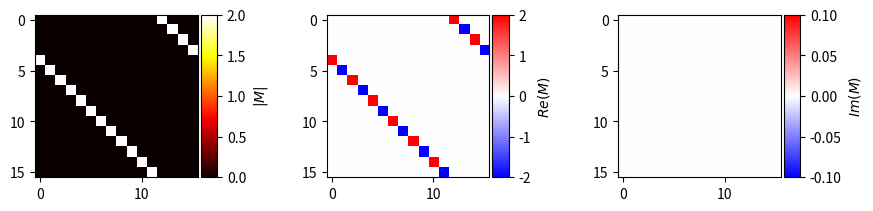
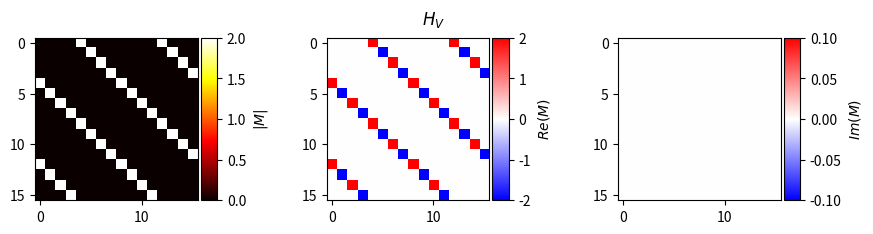

Source code (Python) for these figures, in order:
import numpy as np
import matplotlib.pyplot as plt
import scipy

### Useful matrices
sx = np.array([[0, 1],
               [1, 0]])
sy = np.array([[0, -1j],
               [1j, 0]])
sz = np.array([[1, 0],
               [0, -1]])
sp = np.array([[0, 1],
               [0, 0]])
sm = np.array([[0, 0],
               [1, 0]])
I2 = np.eye(2)


### Constants, matrix elements, etc.
Umag = 0.1
l = np.arange(8)
phi0 = 0
N = 5
U = -Umag * np.exp(1j * (phi0 - 2 * np.pi * N * l / 8))
dphi = np.angle(U[1]) - np.angle(U[0])
w = np.exp(1j*dphi)
G = np.column_stack((np.cos(2*np.pi*l/8), np.sin(2*np.pi*l/8)))
q_K = np.array([0.5, 0.5*np.tan(np.pi/8)])


def calc_H(q=np.zeros(2), U=np.ones(8), G=G, V=0., Dx=0., Dy=0., Dz=0., **kwargs):
    H = np.zeros((16, 16), dtype=np.complex128)
    # U couplings:
    for i in range(8):
        orb = np.zeros((8,8), dtype=np.complex128)
        orb[(i+3)%8, i] = U[i]
        orb[i, (i+3)%8] = U[(i+4)%8]
        dHU = np.kron(orb, sp)
        H += (dHU + dHU.conj().T)
    # V couplings:
    orb = np.zeros((8,8), dtype=np.complex128)
    for i in range(8):
        orb[(i+2)%8, i] += 2*V
        # orb[i, (i+2)%8] += V
    dHV = np.kron(orb, sz)
    H += (dHV + dHV.conj().T)
    # D couplings:
    H += Dx * np.kron(np.eye(8), sx)
    H += Dy * np.kron(np.eye(8), sy)
    H += Dz * np.kron(np.eye(8), sz)
    # KE:
    H_kin = np.zeros((8, 8), dtype=np.complex128)
    b = {0:np.zeros(2), 3:G[0,:], 6:G[0,:]+G[3,:], 1:G[0,:]+G[3,:]+G[6,:], 
         4:G[0,:]+G[3,:]+G[6,:]+G[1,:], 7:G[3,:]+G[6,:]+G[1,:], 2:G[6,:]+G[1,:], 
         5:G[1,:]}
    for i, v in b.items():
        H_kin[i,i] = np.sum((q-v)**2)
    H += np.kron(H_kin, I2)
    return H


def calc_K_eigenstates(q=np.array([0.5, 0.5*np.tan(np.pi/8)]), **kwargs):
    H = calc_H(q=q, **kwargs)
    evals, evects = np.linalg.eigh(H)
    psi = evects[:,4:8]
    return psi


def visualise_K_eigenstates(psi, title_str=None,
                            title_params={'U_mag':'U', 'N':'N', 'V':'V', 
                                          'Dx':'Dx', 'Dy':'Dy', 'Dz':'Dz'},
                                                 **kwargs):
    fig, axs = plt.subplots(1,3)
    # box0 = axs[0].get_position()
    # print(box0)
    # box0.x0 -= 0.15
    # box0.x1 -= 0.15
    # print(box0)
    # axs[0].set_position(box0)
    # box1 = axs[1].get_position()
    # box1.x0 -= 0.05
    # box1.x1 -= 0.05
    # axs[1].set_position(box1)
    im1 = axs[0].imshow(np.abs(psi), cmap='hot', origin='upper')
    cbar1 = fig.colorbar(im1, ax=axs[0])
    cbar1.set_label(r'$|\psi|$')
    im2 = axs[1].imshow(np.real(psi), cmap='bwr', origin='upper')
    cbar2 = fig.colorbar(im2, ax=axs[1])
    cbar2.set_label(r'$Re(\psi)$')
    im3 = axs[2].imshow(np.imag(psi), cmap='bwr', origin='upper')
    cbar3 = fig.colorbar(im3, ax=axs[2])
    cbar3.set_label(r'$Im(\psi)$')
    if title_str is None:
        title_str = ''
        for k, v in title_params.items():
            if k in kwargs:
                title_str += v + '=' + str(np.round(np.real(kwargs[k]),5)) + ', '
        title_str = title_str[:-2]
    fig.suptitle(title_str, y=0.9)
    fig.tight_layout(rect=[0, 0, 1, 0.95])
    plt.show()


def project_M(M, psi):
    return psi.conj().T @ M @ psi


def calc_c8(N=5):
    dphi = N * np.pi / 4
    c8_orb = np.zeros((8, 8), dtype=np.complex128)
    for i in range(8):
        c8_orb[(i+1)%8, i] = 1
    c8_spin = np.array([[np.exp(1j*dphi/2), 0],
                        [0, np.exp(-1j*dphi/2)]])
    U_c8 = np.kron(c8_orb, c8_spin)
    return U_c8


def calc_Pz(N=5, factor=1.):
    U_c8 = calc_c8(N=N)
    Pz = np.linalg.matrix_power(U_c8, 4) * factor
    return Pz


def calc_sd():
    sd_orb = np.zeros((8,8), dtype=np.complex128)
    for i in range(8):
        sd_orb[7-i, i] = 1
    U_sd = np.kron(sd_orb, sy)
    return U_sd

def calc_sd2():
    sd_orb = np.zeros((8,8), dtype=np.complex128)
    for i in range(8):
        sd_orb[(3-i)%8, i] = 1
    U_sd = np.kron(sd_orb, sx)
    return U_sd


def calc_U_Tx():
    U_orb = np.zeros((8, 8), dtype=np.complex128)
    for i in range(8):
        U_orb[(i+4)%8, i] = 1
    U_Tx = np.kron(U_orb, sx)
    return U_Tx

def left_Tx(v, U_Tx=calc_U_Tx()):
    return U_Tx @ v.conj()

def inner_Tx(left_v, right_v, U_Tx=calc_U_Tx()):
    return left_v.conj().T @ left_Tx(right_v, U_Tx=U_Tx)


def calc_S1(psi, U_Pz=calc_Pz(), U_Tx=calc_U_Tx()):
    return psi.conj().T @ U_Pz @ left_Tx(psi, U_Tx=U_Tx)

def calc_Dx(D=1.):
    return D*np.kron(np.eye(8), sx)

def calc_Dy(D=1.):
    return D*np.kron(np.eye(8), sy)

def calc_HV(V=1.):
    orb = np.zeros((8,8), dtype=np.complex128)
    for i in range(8):
        orb[(i+2)%8, i] += 2*V
        # orb[i, (i+2)%8] += V
    dHV = np.kron(orb, sz)
    visualise_matrix(dHV)
    return (dHV + dHV.conj().T)


def visualise_matrix(M, title_str=''):
    fig, axs = plt.subplots(1, 3, figsize=(9, 3))
    
    for ax, data, cmap, label in zip(
        axs,
        [np.abs(M), np.real(M), np.imag(M)],
        ['hot', 'bwr', 'bwr'],
        [r'$|M|$', r'$Re(M)$', r'$Im(M)$']
    ):
        im = ax.imshow(data, cmap=cmap, origin='upper')
        # Add a colorbar that matches the axis height
        cax = ax.inset_axes([1.02, 0.0, 0.1, 1.])  # [x0, y0, width, height]
        cbar = fig.colorbar(im, cax=cax)
        cbar.set_label(label)

    fig.suptitle(title_str, y=0.8)
    fig.tight_layout(rect=[0, 0, 1, 0.95])
    plt.show()


def investigate_H_U(N=5, dq=np.zeros(2), subtract_Eav=False, block_diagonalise=False, **kwargs):
    q_K = np.array([0.5, 0.5*np.tan(np.pi/8)])
    H = calc_H(q=q_K + dq, N=N, **kwargs)
    evals, evects = np.linalg.eigh(H)
    psi_K = evects[:, 4:8]
    print(np.round(evals[4:8],5))
    Eav = np.mean(evals[4:8])

    # Behaviour for 'random' numerical eigenstates of H
    # U_c8 = calc_c8(N=N)
    U_Pz = calc_Pz(N=N, factor=1j)
    U_sd = calc_sd()
    U_Tx = calc_U_Tx()
    H_proj = project_M(H, psi_K)
    if subtract_Eav:
        H_proj -= Eav * np.eye(4)
    U_Pz_proj = project_M(U_Pz, psi_K)
    U_sd_proj = project_M(U_sd, psi_K)
    Tx_proj = inner_Tx(psi_K, psi_K, U_Tx=U_Tx)
    S1_proj = calc_S1(psi_K, U_Pz=U_Pz, U_Tx=U_Tx)
    ## Uncomment to instead view full 16x16 matrices in the energy eigenbasis
    # H_proj = project_M(H, evects)
    # U_Pz_proj = project_M(U_Pz, evects)
    # U_sd_proj = project_M(U_sd, evects)
    # Tx_proj = inner_Tx(evects, evects, U_Tx=U_Tx)
    # S1_proj = calc_S1(evects, U_Pz=U_Pz, U_Tx=U_Tx)
    # visualise_K_eigenstates(psi=psi_K, title_str='Numerical Eigenstates')
    visualise_matrix(H_proj, title_str=r'$H$, $H$ Eigenstates')
    visualise_matrix(U_Pz_proj, title_str=r'$P_z$, $H$ Eigenstates')
    visualise_matrix(U_sd_proj, title_str=r'$\sigma_d$, $H$ Eigenstates')
    visualise_matrix(Tx_proj, title_str=r'$T_x$, $H$ Eigenstates')
    visualise_matrix(S1_proj, title_str=r'$S_1$, $H$ Eigenstates')

    # Behaviour for eigenstates of Pz
    psi_Pz = np.zeros_like(psi_K)
    T, evects = scipy.linalg.schur(U_Pz_proj)
    psi_Pz = psi_K @ evects

    H_proj_Pz = project_M(H, psi_Pz)
    U_Pz_proj_Pz = project_M(U_Pz, psi_Pz)
    U_sd_proj_Pz = project_M(U_sd, psi_Pz)
    Tx_proj_Pz = inner_Tx(psi_Pz, psi_Pz, U_Tx=U_Tx)
    S1_proj_Pz = calc_S1(psi_Pz, U_Pz=U_Pz, U_Tx=U_Tx)
    # visualise_K_eigenstates(psi=psi_Pz, title_str=r'$P_z$ Eigenstates')
    # visualise_matrix(H_proj_Pz, title_str=r'$H$, $P_z$ Eigenstates')
    # visualise_matrix(U_Pz_proj_Pz, title_str=r'$P_z$, $P_z$ Eigenstates')
    # visualise_matrix(U_sd_proj_Pz, title_str=r'$\sigma_d$, $P_z$ Eigenstates')
    # visualise_matrix(Tx_proj_Pz, title_str=r'$T_x$, $P_z$ Eigenstates')
    # visualise_matrix(S1_proj_Pz, title_str=r'$S_1$, $P_z$ Eigenstates')
    
    # Behaviour for eigenstates of sd
    # psi_sd = np.zeros_like(psi_K)
    if block_diagonalise:
        evals, evects = diagonalise_within_blocks(U_sd_proj, block_idxs=[[0,1],[2,3]],
                                                return_evals=True)
    else:
        T, evects = scipy.linalg.schur(U_sd_proj)
        # evals, evects = fix_order(evects, H_proj, return_evals=True)
    # print(np.round(evals,5))
    # print(np.round(evects,3))

    psi_sd = psi_K @ evects

    # H_proj_sd = project_M(H_proj, evects)
    # U_Pz_proj_sd = project_M(U_Pz_proj, evects)
    # U_sd_proj_sd = project_M(U_sd_proj, evects)
    H_proj_sd = project_M(H, psi_sd)
    if subtract_Eav:
        H_proj_sd -= Eav * np.eye(4)
    U_Pz_proj_sd = project_M(U_Pz, psi_sd)
    U_sd_proj_sd = project_M(U_sd, psi_sd)
    Tx_proj_sd = inner_Tx(psi_sd, psi_sd, U_Tx=U_Tx)
    S1_proj_sd = calc_S1(psi_sd, U_Pz=U_Pz, U_Tx=U_Tx)
    visualise_matrix(H_proj_sd, title_str=r'$H$, $\sigma_d$ Eigenstates')
    visualise_matrix(U_Pz_proj_sd, title_str=r'$P_z$, $\sigma_d$ Eigenstates')
    visualise_matrix(U_sd_proj_sd, title_str=r'$\sigma_d$, $\sigma_d$ Eigenstates')
    visualise_matrix(Tx_proj_sd, title_str=r'$T_x$, $\sigma_d$ Eigenstates')
    visualise_matrix(S1_proj_sd, title_str=r'$S_1$, $\sigma_d$ Eigenstates')

    # Behaviour for eigenstates of Tx
    psi_Tx = np.zeros_like(psi_K)
    if block_diagonalise:
        evals, evects = diagonalise_within_blocks(Tx_proj, block_idxs=[[0,1],[2,3]],
                                                  return_evals=True)
    else:
        T, evects = scipy.linalg.schur(Tx_proj)
        evects = fix_order(evects, H_proj)
    psi_Tx = psi_K @ evects

    H_proj_Tx = project_M(H, psi_Tx)
    U_Pz_proj_Tx = project_M(U_Pz, psi_Tx)
    U_sd_proj_Tx = project_M(U_sd, psi_Tx)
    Tx_proj_Tx = inner_Tx(psi_Tx, psi_Tx, U_Tx=U_Tx)
    S1_proj_Tx = calc_S1(psi_Tx, U_Pz=U_Pz, U_Tx=U_Tx)
    # visualise_matrix(H_proj_Tx, title_str=r'$H$, $T_x$ Eigenstates')
    # visualise_matrix(U_Pz_proj_Tx, title_str=r'$P_z$, $T_x$ Eigenstates')
    # visualise_matrix(U_sd_proj_Tx, title_str=r'$\sigma_d$, $T_x$ Eigenstates')
    # visualise_matrix(Tx_proj_Tx, title_str=r'$T_x$, $T_x$ Eigenstates')
    # visualise_matrix(S1_proj_Tx, title_str=r'$S_1$, $T_x$ Eigenstates')
    

def fix_order(evects, H, return_evals=False):
    H_diag = evects.conj().T @ H @ evects
    evals = np.real_if_close(np.diag(H_diag))
    sort_idx = np.argsort(evals)
    evects_sorted = evects[:, sort_idx]
    if return_evals:
        evals_sorted = evals[sort_idx]
        return evals_sorted, evects_sorted
    else:
        return evects_sorted
    

def diagonalise_within_blocks(U, block_idxs=[[0,1],[2,3]], return_evals=False):
    Z_blocks = []
    T_blocks = []
    # print(np.round(U,3))
    for idxs in block_idxs:
        U_block = U[np.ix_(idxs,idxs)]
        # print(np.round(U_block,3))
        T, Z = scipy.linalg.schur(U_block)
        Z_blocks.append(Z)
        T_blocks.append(T)
    evects = scipy.linalg.block_diag(*Z_blocks)
    evals = np.concatenate([np.diag(T) for T in T_blocks])
    if return_evals:
        return evals, evects
    else:
        return evects
    

def left_S1(U1, A):
    return U1 @ A.conj()
    

def verify_commutations():
    Hx = np.kron(sz, I2)
    Hy = np.kron(sx, sx)
    sd = np.kron(I2, sz)
    a = 1
    b = -1
    U1 = np.kron(np.array([[a,0],[0,b]]), sy)        # S1 = U1 K
    sd2 = np.kron(0.5*(a+b)*sx + 0.5*(a-b)*sy, sy)
    # Dx = np.kron(sy, sy)
    Dx = np.kron(sz, sx)
    # Dx = np.kron(I2, sy)
    Dy = np.kron(sx, I2)
    Pz = 1j*np.kron(sy, sx)

    # Commutators of symmetry operators:
    print('Commutators of symmetry operators:')
    acomm_sdS1 = np.linalg.norm(sd @ U1 + left_S1(U1, sd))
    print(f'{{sd, S1}} = {np.round(acomm_sdS1, 3)}')
    acomm_sd2S1 = np.linalg.norm(sd2 @ U1 + left_S1(U1, sd2))
    print(f'{{sd2, S1}} = {np.round(acomm_sd2S1, 3)}')
    acomm_sdsd2 = np.linalg.norm(sd @ sd2 + sd2 @ sd)
    print(f'{{sd, sd2}} = {np.round(acomm_sdsd2, 3)}')
    acomm_Pzsd = np.linalg.norm(Pz @ sd + sd @ Pz)
    print(f'{{Pz, sd}} = {np.round(acomm_Pzsd, 3)}')
    acomm_Pzsd2 = np.linalg.norm(Pz @ sd2 + sd2 @ Pz)
    print(f'{{Pz, sd2}} = {np.round(acomm_Pzsd2, 3)}')
    comm_PzS1 = np.linalg.norm(Pz @ U1 - left_S1(U1, Pz))
    print(f'[Pz, S1] = {np.round(comm_PzS1, 3)}')


    # Commutators with Hx:
    print('\nCommutators with Hx:')
    comm_Hxsd = np.linalg.norm(Hx @ sd - sd @ Hx)
    print(f'[Hx, sd] = {np.round(comm_Hxsd, 3)}')
    comm_HxS1 = np.linalg.norm(Hx @ U1 - left_S1(U1, Hx))
    print(f'[Hx, S1] = {np.round(comm_HxS1, 3)}')
    acomm_Hxsd2 = np.linalg.norm(Hx @ sd2 + sd2 @ Hx)
    print(f'{{Hx, sd2}} = {np.round(acomm_Hxsd2, 3)}')
    acomm_HxPz = np.linalg.norm(Hx @ Pz + Pz @ Hx)
    print(f'{{Hx, Pz}} = {np.round(acomm_HxPz, 3)}')

    # Commutators with Dx:
    print('\nCommutators with Dx:')
    acomm_Dxsd = np.linalg.norm(Dx @ sd + sd @ Dx)
    print(f'{{Dx, sd}} = {np.round(acomm_Dxsd, 3)}')
    acomm_DxS1 = np.linalg.norm(Dx @ U1 + left_S1(U1, Dx))
    print(f'{{Dx, S1}} = {np.round(acomm_DxS1, 3)}')
    comm_Dxsd2 = np.linalg.norm(Dx @ sd2 - sd2 @ Dx)
    print(f'[Dx, sd2] = {np.round(comm_Dxsd2, 3)}')
    # acomm_DxHx = np.linalg.norm(Dx @ Hx + Hx @ Dx)
    # print(f'{{Dx, Hx}} = {np.round(acomm_DxHx, 3)}')
    # acomm_DxHy = np.linalg.norm(Dx @ Hy + Hy @ Dx)
    # print(f'{{Dx, Hy}} = {np.round(acomm_DxHy, 3)}')

    # Commutators with Hy:
    print('\nCommutators with Hy:')
    acomm_Hysd = np.linalg.norm(Hy @ sd + sd @ Hy)
    print(f'{{Hy, sd}} = {np.round(acomm_Hysd, 3)}')
    comm_HyS1 = np.linalg.norm(Hy @ U1 - left_S1(U1, Hy))
    print(f'[Hy, S1] = {np.round(comm_HyS1, 3)}')
    comm_Hysd2 = np.linalg.norm(Hy @ sd2 - sd2 @ Hy)
    print(f'[Hy, sd2] = {np.round(comm_Hysd2, 3)}')
    acomm_HyPz = np.linalg.norm(Hy @ Pz + Pz @ Hy)
    print(f'{{Hy, Pz}} = {np.round(acomm_HyPz, 3)}')

    # Commutators with Dy:
    print('\nCommutators with Dy:')
    comm_Dysd = np.linalg.norm(Dy @ sd - sd @ Dy)
    print(f'[Dy, sd] = {np.round(comm_Dysd, 3)}')
    acomm_DyS1 = np.linalg.norm(Dy @ U1 + left_S1(U1, Dy))
    print(f'{{Dy, S1}} = {np.round(acomm_DyS1, 3)}')
    acomm_Dysd2 = np.linalg.norm(Dy @ sd2 + sd2 @ Dy)
    print(f'{{Dy, sd2}} = {np.round(acomm_Dysd2, 3)}')
    # comm_DyHx = np.linalg.norm(Dy @ Hx - Hx @ Dy)
    # print(f'[Dy, Hx] = {np.round(comm_DyHx, 3)}')
    # comm_DyHy = np.linalg.norm(Dy @ Hy - Hy @ Dy)
    # print(f'[Dy, Hy] = {np.round(comm_DyHy, 3)}')
    acomm_DxDy = np.linalg.norm(Dx @ Dy + Dy @ Dx)
    print(f'{{Dx, Dy}} = {np.round(acomm_DxDy, 3)}')
    acomm_DxDyHx = np.linalg.norm(Dx @ Dy @ Hx + Hx @ Dx @ Dy)
    print(f'{{Dx Dy, Hx}} = {np.round(acomm_DxDyHx, 3)}')
    acomm_DxDyHy = np.linalg.norm(Dx @ Dy @ Hy + Hy @ Dx @ Dy)
    print(f'{{Dx Dy, Hy}} = {np.round(acomm_DxDyHy, 3)}')


def construct_representation(dq=0.001, N=5, subtract_Eav=True, block_diagonalise=True, 
                             D=1., V=1., **kwargs):
    q_K = np.array([0.5, 0.5*np.tan(np.pi/8)])
    dqx = dq * np.array([1, 0])
    Hx = calc_H(q=q_K + dqx, **kwargs)
    evals, evects = np.linalg.eigh(Hx)
    psi_K = evects[:, 4:8]
    Eav = np.mean(evals[4:8])

    # Behaviour for 'random' numerical eigenstates of H
    U_Pz = calc_Pz(N=N, factor=1)
    U_sd = calc_sd()
    U_Tx = calc_U_Tx()
    Hx_proj = project_M(Hx, psi_K)
    if subtract_Eav:
        Hx_proj -= Eav * np.eye(4)
    U_sd_proj = project_M(U_sd, psi_K)
    S1_proj = calc_S1(psi_K, U_Pz=U_Pz, U_Tx=U_Tx)
    visualise_matrix(Hx_proj, title_str=r'$H_x$, $H$ Eigenstates')
    visualise_matrix(U_sd_proj, title_str=r'$\sigma_d$, $H$ Eigenstates')
    visualise_matrix(S1_proj, title_str=r'$S_1$, $H$ Eigenstates')
    
    # Since [Hx, sd] = 0, have already diagonalised Hx and sd simultaneously
    # Now, only need to perform gauge transformations to get other operators in desired form

    # Get S1 in form tz x sy by gauge-transforming tau basis states:
    # print(S1_proj[:2,:2])
    a = (S1_proj[:2,:2] @ sy)[0,0]
    phi_a = np.angle(a)
    b = (S1_proj[2:,2:] @ sy)[0,0]
    phi_b = np.angle(b)
    U_tau = np.kron(np.diag([np.exp(-1j*phi_a/2), 1j*np.exp(-1j*phi_b/2)]), I2)
    # U = np.kron(Ut, I2)
    S1_proj = U_tau @ S1_proj @ U_tau
    visualise_matrix(S1_proj, title_str=r'$S_1$, Gauge-Transformed Eigenstates')

    # Construct sd2:
    U_sd2 = calc_sd2()
    U_sd2_proj = U_tau @ project_M(U_sd2, psi_K) @ U_tau.conj().T
    # Get in form ty x sy by gauge-transforming sigma basis states:
    c = U_sd2_proj[0,3]
    d = U_sd2_proj[1,2]
    a = (c+d)/(2*1j)
    b = (c-d)/2
    v = a + 1j*b
    phi = np.angle(1j / v)
    U_sigma = np.kron(I2, np.diag([1, np.exp(1j*phi)]))
    U_sd2_proj = U_sigma @ U_sd2_proj @ U_sigma.conj().T
    visualise_matrix(U_sd2_proj, title_str=r'$\sigma_d^\prime$, Gauge-Transformed Eigenstates')

    U_tot = U_sigma @ U_tau
    ## Uncomment to view unitary transformations of basis states
    # visualise_matrix(U_sigma, title_str=r'$U_\sigma$')
    # visualise_matrix(U_tau, title_str=r'$U_\tau$')
    # visualise_matrix(U_tot, title_str=r'$U_{tot}$')

    # Construct Hy; check it has expected tx x sx form:
    dqy = dq * np.array([0, 1])
    Hy = calc_H(q=q_K + dqy, **kwargs)
    Hy_proj = U_tot @ project_M(Hy, psi_K) @ U_tot.conj().T
    if subtract_Eav:
        Hy_proj -= Eav * np.eye(4)
    visualise_matrix(Hy_proj, title_str=r'$H_y$, Gauge-Transformed Eigenstates')

    # Construct Pz and Tx representations individually, instead of just combined S1
    U_Pz_proj = U_tot @ project_M(U_Pz, psi_K) @ U_tot.conj().T
    visualise_matrix(U_Pz_proj, title_str=r'$P_z$, Gauge-Transformed Eigenstates')

    Tx_proj = U_tot @ inner_Tx(psi_K, psi_K, U_Tx) @ U_tot      # NB different form of gauge-transformation as Tx is anti-unitary
    visualise_matrix(Tx_proj, title_str=r'$T_x$, Gauge-Transformed Eigenstates')

    # Construct Dx
    Dx = calc_Dx(D=D)
    Dx_proj = U_tot @ project_M(Dx, psi_K) @ U_tot.conj().T
    visualise_matrix(Dx_proj, title_str=r'$D_x$, Gauge-Transformed Eigenstates')
    
    # Construct Dy
    Dy = calc_Dy(D=D)
    Dy_proj = U_tot @ project_M(Dy, psi_K) @ U_tot.conj().T
    visualise_matrix(Dy_proj, title_str=r'$D_y$, Gauge-Transformed Eigenstates')

    # Construct HV
    HV = calc_HV(V=V)
    visualise_matrix(HV, title_str=r'$H_V$, Full Basis')
    HV_proj = U_tot @ project_M(HV, psi_K) @ U_tot.conj().T
    visualise_matrix(HV_proj, title_str=r'$H_V$, Gauge-Transformed Eigenstates')







if __name__ == '__main__':
    U_mag = 0.05
    l = np.arange(8)
    phi0 = 0
    N = 5
    U = -U_mag * np.exp(1j * (phi0 - 2 * np.pi * N * l / 8))
    V_mag = 0.0
    Dx = 0.0
    Dy = 0.00
    Dz = 0.0
    q_K = np.array([0.5, 0.5*np.tan(np.pi/8)])
    dq = np.array([0.00, 0.001])

    # U_c8 = calc_c8(N=5)
    # visualise_matrix(U_c8, title_str=r'$C_8$')
    # visualise_matrix(U_c8.conj().T, title_str=r'$C_8^{\dagger}$')
    # U_Pz = calc_Pz(N=5)
    # visualise_matrix(U_Pz, title_str=r'$P_z$')
    # visualise_matrix(U_Pz.conj().T, title_str=r'$P_z^{\dagger}$')
    # visualise_matrix(U_Pz.conj().T@U_Pz, title_str=r'$P_z^{\dagger} P_z$')
    

    # investigate_H_U(dq=dq, U=U, N=N, V=V_mag, Dx=Dx, Dy=Dy, Dz=Dz, subtract_Eav=True,
    #                 block_diagonalise=False, P=np.eye(4))

    # verify_commutations()

    # construct_representation(dq=0.001, U=U, N=N, V=V_mag, D=1)
    HV = calc_HV(V=1.)
    visualise_matrix(HV, title_str=r'$H_V$')
    # ## Calculate all 'component' matrices
    # Dx_mat = Dx * np.kron(np.eye(8), sx)
    # Dy_mat = Dy * np.kron(np.eye(8), sx)
    # Dz_mat = Dz * np.kron(np.eye(8), sx)


    # q = q_K - 0.0025 * np.array([1,0])
    # psi_K = calc_K_eigenstates(q=q, U=U, V=V_mag, Dx=Dx, Dy=Dy, Dz=Dz)
    # print(psi_K.shape)
    # # print(psi_K)
    # visualise_K_eigenstates(psi_K, U_mag=U_mag, V=V_mag, Dx=Dx, Dy=Dy, Dz=Dz)
